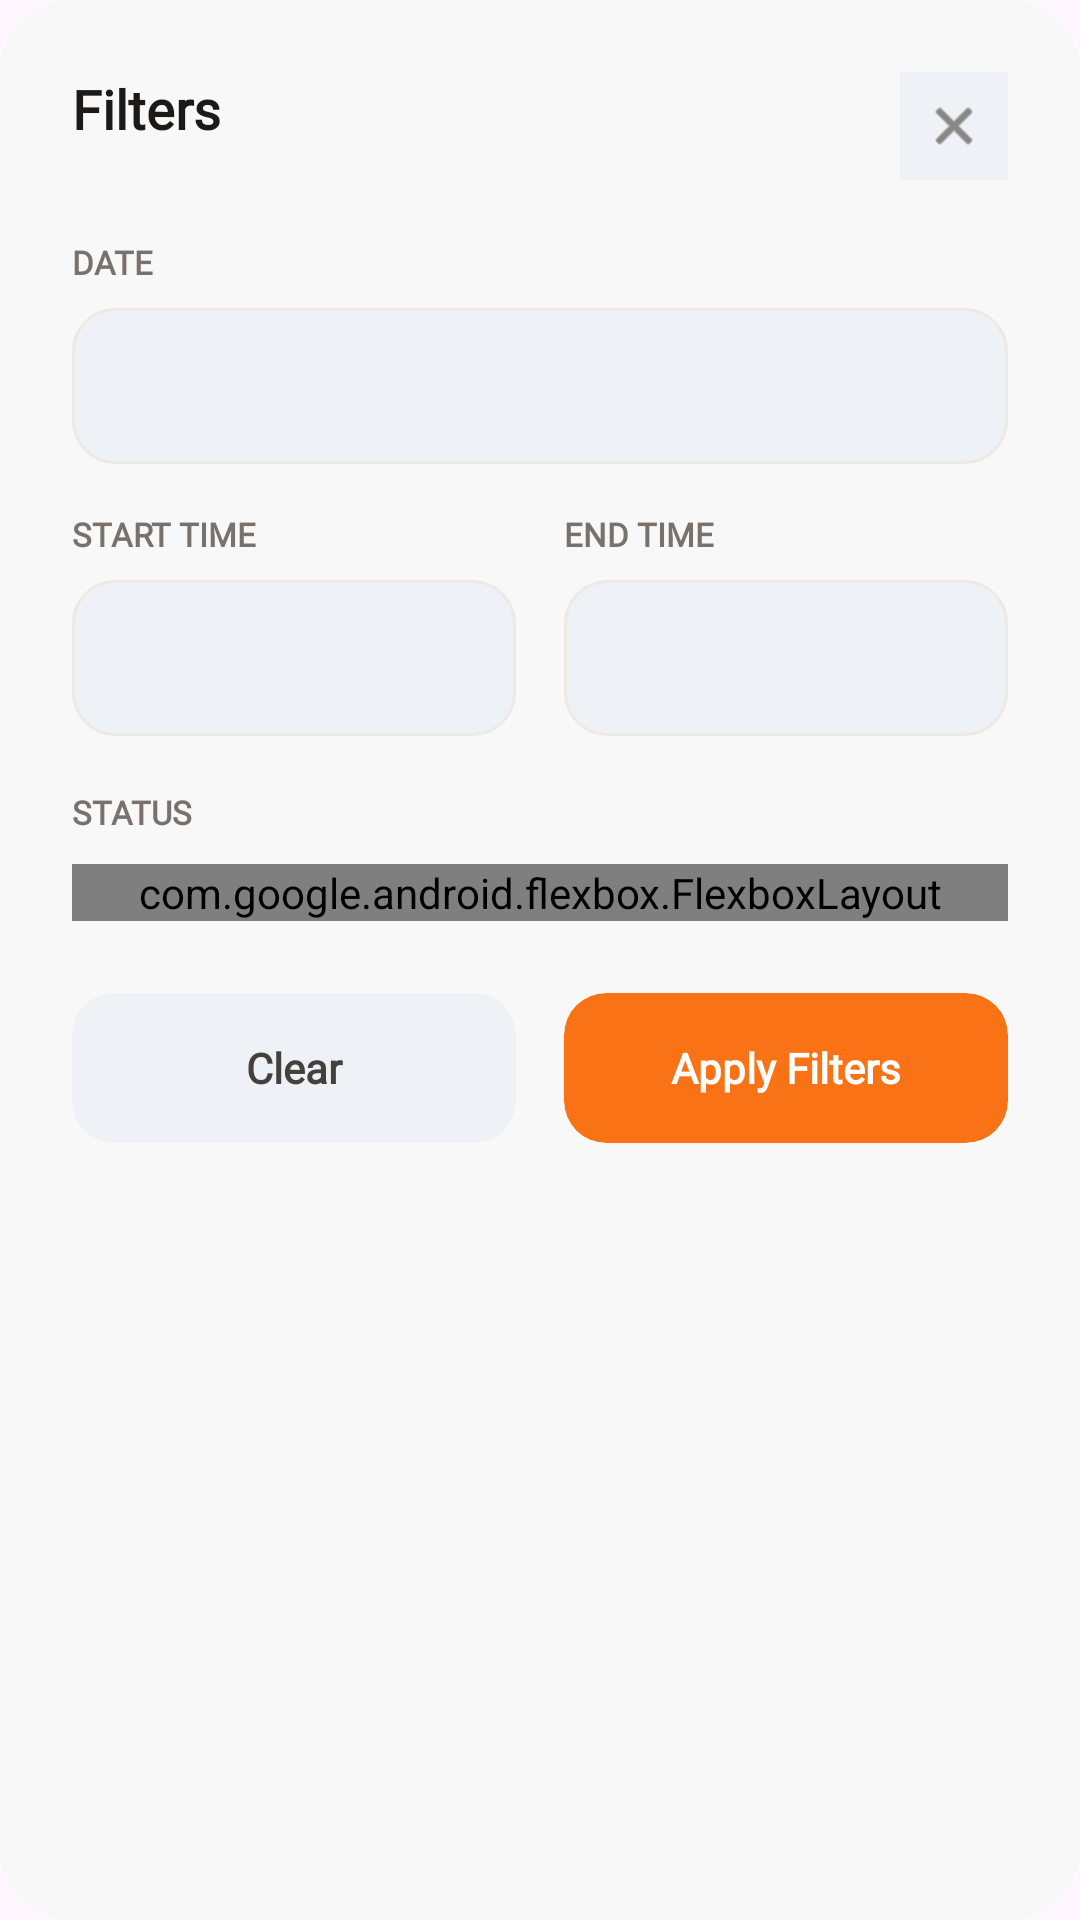

Android layout source for this screen:
<!-- AndroidManifest.xml: application theme Theme.SpaceSCICT -->
<!-- res/layout/dialog_rooms_filters.xml -->
<?xml version="1.0" encoding="utf-8"?>
<LinearLayout xmlns:android="http://schemas.android.com/apk/res/android"
    xmlns:app="http://schemas.android.com/apk/res-auto"
    android:layout_width="match_parent"
    android:layout_height="wrap_content"
    android:orientation="vertical"
    android:background="@drawable/dialog_bg"
    android:padding="24dp">

    

    <RelativeLayout
        android:layout_width="match_parent"
        android:layout_height="wrap_content">

        <TextView
            android:layout_width="wrap_content"
            android:layout_height="wrap_content"
            android:text="Filters"
            android:textSize="18sp"
            android:textStyle="bold"
            android:textColor="@color/ink_900"
            android:fontFamily="@font/lexend_bold" />

        <ImageView
            android:id="@+id/filtersCloseBtn"
            android:layout_width="36dp"
            android:layout_height="36dp"
            android:layout_alignParentEnd="true"
            android:background="@color/surface_alt"
            android:padding="8dp"
            android:src="@android:drawable/ic_menu_close_clear_cancel"
            app:tint="@color/ink_700" />

    </RelativeLayout>

    

    <TextView
        android:layout_width="wrap_content"
        android:layout_height="wrap_content"
        android:layout_marginTop="20dp"
        android:text="DATE"
        android:textColor="@color/ink_500"
        android:textSize="11sp"
        android:textStyle="bold"
        android:fontFamily="@font/lexend_bold" />

    <TextView
        android:id="@+id/filterDateText"
        android:layout_width="match_parent"
        android:layout_height="52dp"
        android:layout_marginTop="8dp"
        android:background="@drawable/input_field_bg"
        android:gravity="center_vertical"
        android:paddingHorizontal="14dp"
        android:textColor="@color/ink_900"
        android:textSize="14sp"
        android:fontFamily="@font/lexend_regular" />

    

    <LinearLayout
        android:layout_width="match_parent"
        android:layout_height="wrap_content"
        android:layout_marginTop="16dp"
        android:orientation="horizontal">

        <LinearLayout
            android:layout_width="0dp"
            android:layout_height="wrap_content"
            android:layout_weight="1"
            android:layout_marginEnd="8dp"
            android:orientation="vertical">

            <TextView
                android:layout_width="wrap_content"
                android:layout_height="wrap_content"
                android:text="START TIME"
                android:textColor="@color/ink_500"
                android:textSize="11sp"
                android:textStyle="bold"
                android:fontFamily="@font/lexend_bold" />

            <TextView
                android:id="@+id/filterStartTimeText"
                android:layout_width="match_parent"
                android:layout_height="52dp"
                android:layout_marginTop="8dp"
                android:background="@drawable/input_field_bg"
                android:gravity="center_vertical"
                android:paddingHorizontal="14dp"
                android:textColor="@color/ink_900"
                android:textSize="14sp"
                android:fontFamily="@font/lexend_regular" />

        </LinearLayout>

        <LinearLayout
            android:layout_width="0dp"
            android:layout_height="wrap_content"
            android:layout_weight="1"
            android:layout_marginStart="8dp"
            android:orientation="vertical">

            <TextView
                android:layout_width="wrap_content"
                android:layout_height="wrap_content"
                android:text="END TIME"
                android:textColor="@color/ink_500"
                android:textSize="11sp"
                android:textStyle="bold"
                android:fontFamily="@font/lexend_bold" />

            <TextView
                android:id="@+id/filterEndTimeText"
                android:layout_width="match_parent"
                android:layout_height="52dp"
                android:layout_marginTop="8dp"
                android:background="@drawable/input_field_bg"
                android:gravity="center_vertical"
                android:paddingHorizontal="14dp"
                android:textColor="@color/ink_900"
                android:textSize="14sp"
                android:fontFamily="@font/lexend_regular" />

        </LinearLayout>

    </LinearLayout>

    

    <TextView
        android:layout_width="wrap_content"
        android:layout_height="wrap_content"
        android:layout_marginTop="18dp"
        android:text="STATUS"
        android:textColor="@color/ink_500"
        android:textSize="11sp"
        android:textStyle="bold"
        android:fontFamily="@font/lexend_bold" />

    <com.google.android.flexbox.FlexboxLayout
        android:id="@+id/filterStatusChips"
        android:layout_width="match_parent"
        android:layout_height="wrap_content"
        android:layout_marginTop="10dp"
        app:flexWrap="wrap"
        app:justifyContent="flex_start"
        app:alignItems="center" />

    

    <LinearLayout
        android:layout_width="match_parent"
        android:layout_height="wrap_content"
        android:layout_marginTop="24dp"
        android:orientation="horizontal">

        <androidx.cardview.widget.CardView
            android:layout_width="0dp"
            android:layout_height="50dp"
            android:layout_weight="1"
            android:layout_marginEnd="8dp"
            app:cardCornerRadius="14dp"
            app:cardElevation="0dp"
            app:cardBackgroundColor="@color/surface_alt">

            <Button
                android:id="@+id/filterClearBtn"
                android:layout_width="match_parent"
                android:layout_height="match_parent"
                android:background="@android:color/transparent"
                android:text="Clear"
                android:textAllCaps="false"
                android:textColor="@color/ink_700"
                android:textStyle="bold"
                android:fontFamily="@font/lexend_bold" />

        </androidx.cardview.widget.CardView>

        <androidx.cardview.widget.CardView
            android:layout_width="0dp"
            android:layout_height="50dp"
            android:layout_weight="1"
            android:layout_marginStart="8dp"
            app:cardCornerRadius="14dp"
            app:cardElevation="0dp"
            app:cardBackgroundColor="@color/brand_orange">

            <Button
                android:id="@+id/filterApplyBtn"
                android:layout_width="match_parent"
                android:layout_height="match_parent"
                android:background="@android:color/transparent"
                android:text="Apply Filters"
                android:textAllCaps="false"
                android:textColor="@android:color/white"
                android:textStyle="bold"
                android:fontFamily="@font/lexend_bold" />

        </androidx.cardview.widget.CardView>

    </LinearLayout>

</LinearLayout>
<!-- resources referenced by this layout -->
<resources>
  <color name="brand_orange">#F97316</color>
  <color name="ink_500">#78716C</color>
  <color name="ink_700">#44403C</color>
  <color name="ink_900">#1C1917</color>
  <color name="surface_alt">#EEF1F5</color>
  <!-- drawable dialog_bg (drawable) -->
  <?xml version="1.0" encoding="utf-8"?>
  <shape xmlns:android="http://schemas.android.com/apk/res/android">
  
      <solid android:color="#F8F8F8"/>
  
      <corners android:radius="24dp"/>
  
  </shape>
  <!-- drawable input_field_bg (drawable) -->
  <?xml version="1.0" encoding="utf-8"?>
  <shape xmlns:android="http://schemas.android.com/apk/res/android">
      <solid android:color="@color/surface_alt"/>
      <corners android:radius="14dp"/>
      <stroke android:width="1dp" android:color="@color/divider"/>
  </shape>
  <style name="Theme.SpaceSCICT" parent="Base.Theme.SpaceSCICT" />
  <color name="divider">#EDE9E4</color>
  <style name="Base.Theme.SpaceSCICT" parent="Theme.Material3.DayNight.NoActionBar">
          
          
      </style>
</resources>
